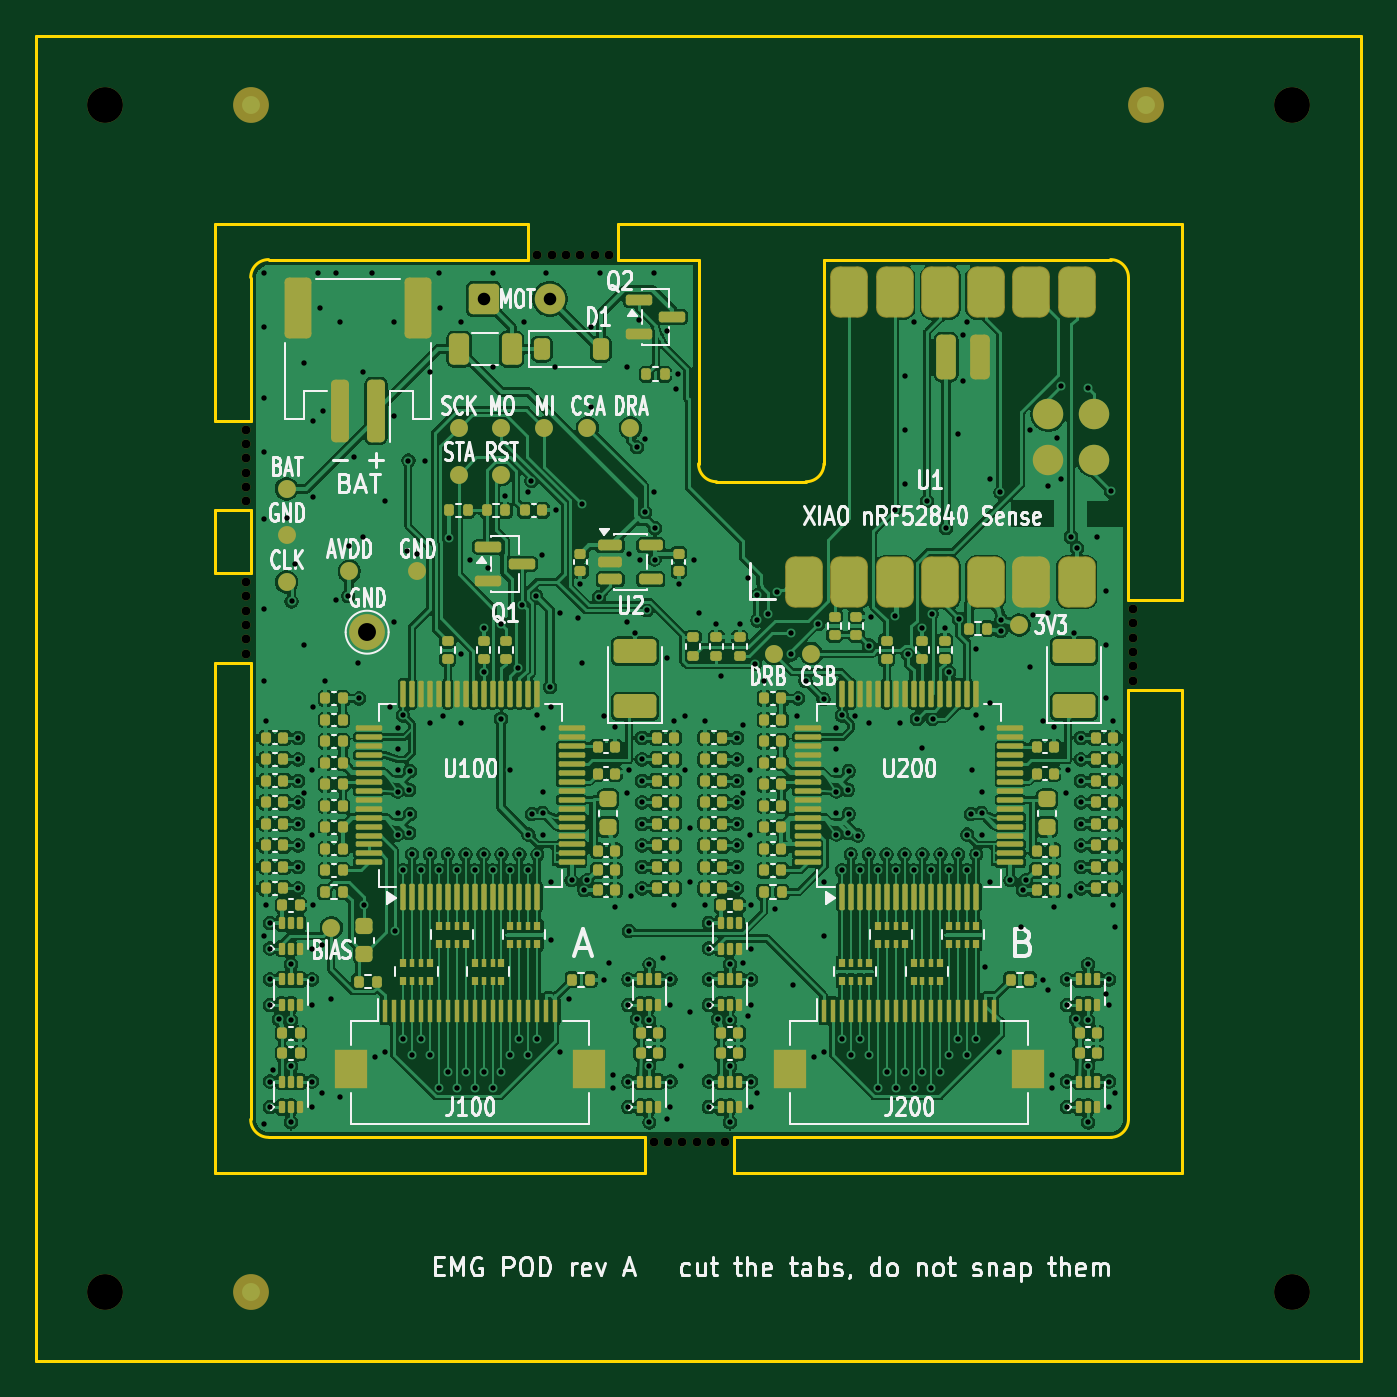
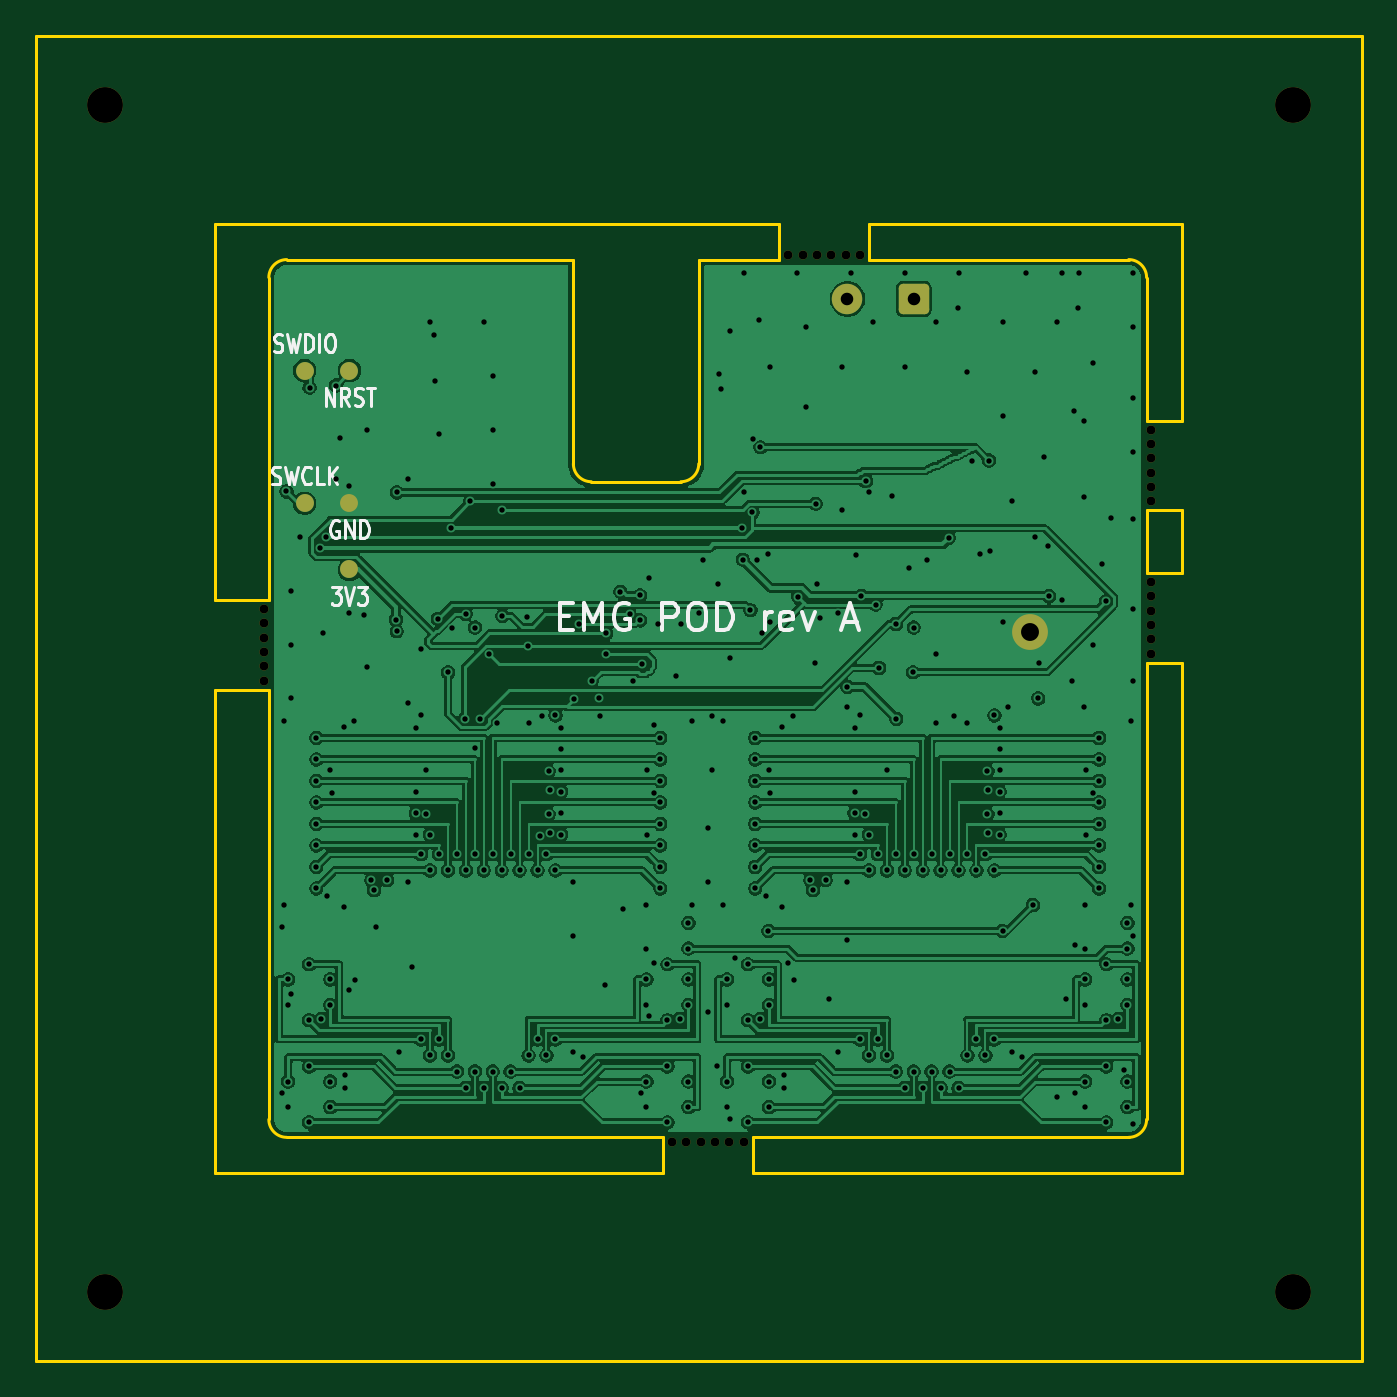
Circuit board: 10 layer files. Board 74.0 x 74.0 mm.
- bottom_copper: emg-pod-panel-B_Cu.gbl (228296 bytes)
- bottom_mask: emg-pod-panel-B_Mask.gbs (3633 bytes)
- bottom_silk: emg-pod-panel-B_Silkscreen.gbo (17341 bytes)
- outline: emg-pod-panel-Edge_Cuts.gm1 (2829 bytes)
- top_copper: emg-pod-panel-F_Cu.gtl (490683 bytes)
- top_mask: emg-pod-panel-F_Mask.gts (24956 bytes)
- paste: emg-pod-panel-F_Paste.gtp (21444 bytes)
- top_silk: emg-pod-panel-F_Silkscreen.gto (117545 bytes)
- drill: emg-pod-panel-NPTH.drl (911 bytes)
- drill: emg-pod-panel-PTH.drl (7062 bytes)

=== bottom_copper: emg-pod-panel-B_Cu.gbl (228296 bytes, source omitted) ===
=== bottom_mask: emg-pod-panel-B_Mask.gbs ===
G04 #@! TF.GenerationSoftware,KiCad,Pcbnew,9.0.9-9.0.9~ubuntu24.04.1*
G04 #@! TF.CreationDate,2026-11-28T19:17:49+00:00*
G04 #@! TF.ProjectId,emg-pod-panel,656d672d-706f-4642-9d70-616e656c2e6b,rev?*
G04 #@! TF.SameCoordinates,Original*
G04 #@! TF.FileFunction,Soldermask,Bot*
G04 #@! TF.FilePolarity,Negative*
%FSLAX46Y46*%
G04 Gerber Fmt 4.6, Leading zero omitted, Abs format (unit mm)*
G04 Created by KiCad (PCBNEW 9.0.9-9.0.9~ubuntu24.04.1) date 2026-11-28 19:17:49*
%MOMM*%
%LPD*%
G01*
G04 APERTURE LIST*
G04 Aperture macros list*
%AMRoundRect*
0 Rectangle with rounded corners*
0 $1 Rounding radius*
0 $2 $3 $4 $5 $6 $7 $8 $9 X,Y pos of 4 corners*
0 Add a 4 corners polygon primitive as box body*
4,1,4,$2,$3,$4,$5,$6,$7,$8,$9,$2,$3,0*
0 Add four circle primitives for the rounded corners*
1,1,$1+$1,$2,$3*
1,1,$1+$1,$4,$5*
1,1,$1+$1,$6,$7*
1,1,$1+$1,$8,$9*
0 Add four rect primitives between the rounded corners*
20,1,$1+$1,$2,$3,$4,$5,0*
20,1,$1+$1,$4,$5,$6,$7,0*
20,1,$1+$1,$6,$7,$8,$9,0*
20,1,$1+$1,$8,$9,$2,$3,0*%
G04 Aperture macros list end*
%ADD10C,0.500000*%
%ADD11C,2.000000*%
%ADD12RoundRect,0.250000X-0.600000X-0.600000X0.600000X-0.600000X0.600000X0.600000X-0.600000X0.600000X0*%
%ADD13C,1.700000*%
%ADD14C,1.000000*%
G04 APERTURE END LIST*
D10*
G04 #@! TO.C,MB25*
X99750000Y-69500000D03*
G04 #@! TD*
G04 #@! TO.C,MB30*
X99750000Y-73500000D03*
G04 #@! TD*
G04 #@! TO.C,MB24*
X99750000Y-82000000D03*
G04 #@! TD*
D11*
G04 #@! TO.C,H3*
X91850000Y-117650000D03*
G04 #@! TD*
D10*
G04 #@! TO.C,MB2*
X116800000Y-59750000D03*
G04 #@! TD*
G04 #@! TO.C,MB7*
X149250000Y-79500000D03*
G04 #@! TD*
G04 #@! TO.C,MB5*
X119200000Y-59750000D03*
G04 #@! TD*
G04 #@! TO.C,MB6*
X120000000Y-59750000D03*
G04 #@! TD*
G04 #@! TO.C,MB14*
X123300000Y-109250000D03*
G04 #@! TD*
G04 #@! TO.C,MB8*
X149250000Y-80300000D03*
G04 #@! TD*
G04 #@! TO.C,MB9*
X149250000Y-81100000D03*
G04 #@! TD*
D11*
G04 #@! TO.C,H2*
X158150000Y-51350000D03*
G04 #@! TD*
D10*
G04 #@! TO.C,MB17*
X125700000Y-109250000D03*
G04 #@! TD*
G04 #@! TO.C,MB22*
X99750000Y-80400000D03*
G04 #@! TD*
G04 #@! TO.C,MB18*
X126500000Y-109250000D03*
G04 #@! TD*
G04 #@! TO.C,MB4*
X118400000Y-59750000D03*
G04 #@! TD*
G04 #@! TO.C,MB11*
X149250000Y-82700000D03*
G04 #@! TD*
G04 #@! TO.C,MB19*
X99750000Y-78000000D03*
G04 #@! TD*
G04 #@! TO.C,MB16*
X124900000Y-109250000D03*
G04 #@! TD*
G04 #@! TO.C,MB13*
X122500000Y-109250000D03*
G04 #@! TD*
G04 #@! TO.C,MB23*
X99750000Y-81200000D03*
G04 #@! TD*
G04 #@! TO.C,MB21*
X99750000Y-79600000D03*
G04 #@! TD*
G04 #@! TO.C,MB3*
X117600000Y-59750000D03*
G04 #@! TD*
D11*
G04 #@! TO.C,TP6*
X106500000Y-80800000D03*
G04 #@! TD*
D10*
G04 #@! TO.C,MB1*
X116000000Y-59750000D03*
G04 #@! TD*
D11*
G04 #@! TO.C,H1*
X91850000Y-51350000D03*
G04 #@! TD*
D10*
G04 #@! TO.C,MB15*
X124100000Y-109250000D03*
G04 #@! TD*
G04 #@! TO.C,MB27*
X99750000Y-71100000D03*
G04 #@! TD*
G04 #@! TO.C,MB26*
X99750000Y-70300000D03*
G04 #@! TD*
D12*
G04 #@! TO.C,J2*
X113000000Y-62200000D03*
D13*
X116700000Y-62200000D03*
G04 #@! TD*
D10*
G04 #@! TO.C,MB10*
X149250000Y-81900000D03*
G04 #@! TD*
G04 #@! TO.C,MB29*
X99750000Y-72700000D03*
G04 #@! TD*
D11*
G04 #@! TO.C,H4*
X158150000Y-117650000D03*
G04 #@! TD*
D10*
G04 #@! TO.C,MB28*
X99750000Y-71900000D03*
G04 #@! TD*
G04 #@! TO.C,MB20*
X99750000Y-78800000D03*
G04 #@! TD*
G04 #@! TO.C,MB12*
X149250000Y-83500000D03*
G04 #@! TD*
D14*
G04 #@! TO.C,TP23*
X144500000Y-77300000D03*
G04 #@! TD*
G04 #@! TO.C,TP19*
X147000000Y-66200000D03*
G04 #@! TD*
G04 #@! TO.C,TP21*
X144500000Y-66200000D03*
G04 #@! TD*
G04 #@! TO.C,TP22*
X144500000Y-73600000D03*
G04 #@! TD*
G04 #@! TO.C,TP20*
X147000000Y-73600000D03*
G04 #@! TD*
M02*

=== bottom_silk: emg-pod-panel-B_Silkscreen.gbo (17341 bytes, source omitted) ===
=== outline: emg-pod-panel-Edge_Cuts.gm1 ===
G04 #@! TF.GenerationSoftware,KiCad,Pcbnew,9.0.9-9.0.9~ubuntu24.04.1*
G04 #@! TF.CreationDate,2026-11-28T19:17:49+00:00*
G04 #@! TF.ProjectId,emg-pod-panel,656d672d-706f-4642-9d70-616e656c2e6b,rev?*
G04 #@! TF.SameCoordinates,Original*
G04 #@! TF.FileFunction,Profile,NP*
%FSLAX46Y46*%
G04 Gerber Fmt 4.6, Leading zero omitted, Abs format (unit mm)*
G04 Created by KiCad (PCBNEW 9.0.9-9.0.9~ubuntu24.04.1) date 2026-11-28 19:17:49*
%MOMM*%
%LPD*%
G01*
G04 APERTURE LIST*
G04 #@! TA.AperFunction,Profile*
%ADD10C,0.150000*%
G04 #@! TD*
G04 APERTURE END LIST*
D10*
X88000000Y-47500000D02*
X162000000Y-47500000D01*
X88000000Y-121500000D02*
X88000000Y-47500000D01*
X98000000Y-58000000D02*
X98000000Y-69000000D01*
X98000000Y-58000000D02*
X115500000Y-58000000D01*
X98000000Y-74000000D02*
X98000000Y-77500000D01*
X98000000Y-82500000D02*
X98000000Y-111000000D01*
X98000000Y-111000000D02*
X122000000Y-111000000D01*
X100000000Y-61000000D02*
X100000000Y-69000000D01*
X100000000Y-61000000D02*
G75*
G02*
X101000000Y-60000000I1000000J0D01*
G01*
X100000000Y-69000000D02*
X98000000Y-69000000D01*
X100000000Y-74000000D02*
X98000000Y-74000000D01*
X100000000Y-74000000D02*
X100000000Y-77500000D01*
X100000000Y-77500000D02*
X98000000Y-77500000D01*
X100000000Y-82500000D02*
X98000000Y-82500000D01*
X100000000Y-82500000D02*
X100000000Y-108000000D01*
X101000000Y-60000000D02*
X115500000Y-60000000D01*
X101000000Y-109000000D02*
G75*
G02*
X100000000Y-108000000I0J1000000D01*
G01*
X101000000Y-109000000D02*
X122000000Y-109000000D01*
X115500000Y-60000000D02*
X115500000Y-58000000D01*
X120500000Y-58000000D02*
X152000000Y-58000000D01*
X120500000Y-60000000D02*
X120500000Y-58000000D01*
X120500000Y-60000000D02*
X125000000Y-60000000D01*
X122000000Y-109000000D02*
X122000000Y-111000000D01*
X125000000Y-60000000D02*
X125000000Y-71400000D01*
X126000000Y-72400000D02*
G75*
G02*
X125000000Y-71400000I0J1000000D01*
G01*
X126000000Y-72400000D02*
X131000000Y-72400000D01*
X127000000Y-109000000D02*
X127000000Y-111000000D01*
X127000000Y-109000000D02*
X148000000Y-109000000D01*
X127000000Y-111000000D02*
X152000000Y-111000000D01*
X132000000Y-60000000D02*
X148000000Y-60000000D01*
X132000000Y-71400000D02*
G75*
G02*
X131000000Y-72400000I-1000000J0D01*
G01*
X132000000Y-71400000D02*
X132000000Y-60000000D01*
X148000000Y-60000000D02*
G75*
G02*
X149000000Y-61000000I0J-1000000D01*
G01*
X149000000Y-61000000D02*
X149000000Y-79000000D01*
X149000000Y-79000000D02*
X152000000Y-79000000D01*
X149000000Y-84000000D02*
X149000000Y-108000000D01*
X149000000Y-84000000D02*
X152000000Y-84000000D01*
X149000000Y-108000000D02*
G75*
G02*
X148000000Y-109000000I-1000000J0D01*
G01*
X152000000Y-58000000D02*
X152000000Y-79000000D01*
X152000000Y-84000000D02*
X152000000Y-111000000D01*
X162000000Y-47500000D02*
X162000000Y-121500000D01*
X162000000Y-121500000D02*
X88000000Y-121500000D01*
M02*

=== top_copper: emg-pod-panel-F_Cu.gtl (490683 bytes, source omitted) ===
=== top_mask: emg-pod-panel-F_Mask.gts (24956 bytes, source omitted) ===
=== paste: emg-pod-panel-F_Paste.gtp (21444 bytes, source omitted) ===
=== top_silk: emg-pod-panel-F_Silkscreen.gto (117545 bytes, source omitted) ===
=== drill: emg-pod-panel-NPTH.drl ===
M48
; DRILL file {KiCad 9.0.9-9.0.9~ubuntu24.04.1} date 2026-11-28T19:17:49+0000
; FORMAT={-:-/ absolute / metric / decimal}
; #@! TF.CreationDate,2026-11-28T19:17:49+00:00
; #@! TF.GenerationSoftware,Kicad,Pcbnew,9.0.9-9.0.9~ubuntu24.04.1
; #@! TF.FileFunction,NonPlated,1,4,NPTH
FMAT,2
METRIC
; #@! TA.AperFunction,NonPlated,NPTH,ComponentDrill
T1C0.500
; #@! TA.AperFunction,NonPlated,NPTH,ComponentDrill
T2C2.000
%
G90
G05
T1
X99.75Y-69.5
X99.75Y-70.3
X99.75Y-71.1
X99.75Y-71.9
X99.75Y-72.7
X99.75Y-73.5
X99.75Y-78.0
X99.75Y-78.8
X99.75Y-79.6
X99.75Y-80.4
X99.75Y-81.2
X99.75Y-82.0
X116.0Y-59.75
X116.8Y-59.75
X117.6Y-59.75
X118.4Y-59.75
X119.2Y-59.75
X120.0Y-59.75
X122.5Y-109.25
X123.3Y-109.25
X124.1Y-109.25
X124.9Y-109.25
X125.7Y-109.25
X126.5Y-109.25
X149.25Y-79.5
X149.25Y-80.3
X149.25Y-81.1
X149.25Y-81.9
X149.25Y-82.7
X149.25Y-83.5
T2
X91.85Y-51.35
X91.85Y-117.65
X158.15Y-51.35
X158.15Y-117.65
M30

=== drill: emg-pod-panel-PTH.drl (7062 bytes, source omitted) ===
